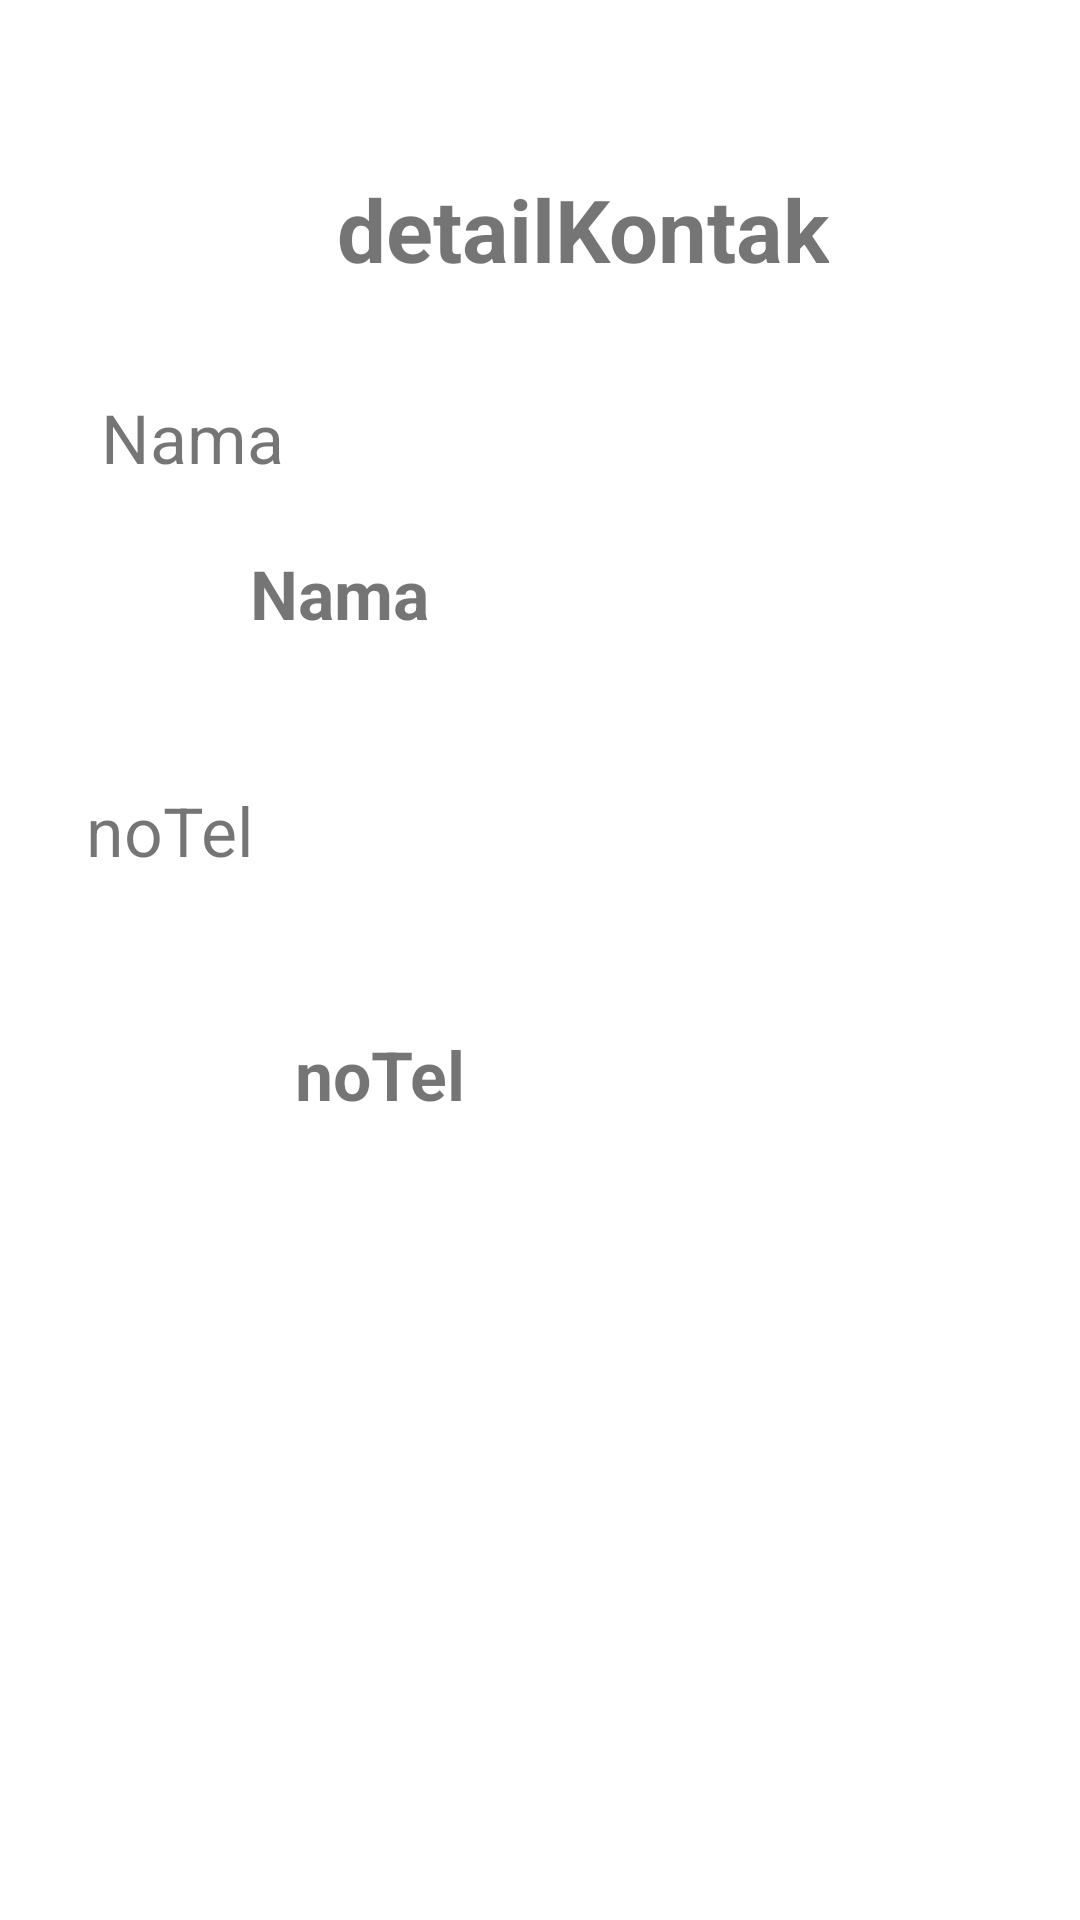

Android layout source for this screen:
<!-- AndroidManifest.xml: application theme Theme.Eksercise_1 -->
<!-- res/layout/liat.xml -->
<?xml version="1.0" encoding="utf-8"?>
<androidx.constraintlayout.widget.ConstraintLayout
    xmlns:android="http://schemas.android.com/apk/res/android"
    xmlns:app="http://schemas.android.com/apk/res-auto"
    xmlns:tools="http://schemas.android.com/tools"
    android:layout_width="match_parent"
    android:layout_height="match_parent">

    <TextView
        android:id="@+id/detKontak"
        android:layout_width="wrap_content"
        android:layout_height="wrap_content"
        android:text="    detailKontak"
        android:textSize="14pt"
        android:textStyle="bold"
        app:layout_constraintBottom_toBottomOf="parent"
        app:layout_constraintEnd_toEndOf="parent"
        app:layout_constraintHorizontal_bias="0.498"
        app:layout_constraintStart_toStartOf="parent"
        app:layout_constraintTop_toTopOf="parent"
        app:layout_constraintVertical_bias="0.095" />

    <TextView
        android:id="@+id/idNama"
        android:layout_width="wrap_content"
        android:layout_height="wrap_content"
        android:text="@string/nama"
        android:textSize="11pt"
        app:layout_constraintBottom_toBottomOf="parent"
        app:layout_constraintEnd_toEndOf="parent"
        app:layout_constraintHorizontal_bias="0.113"
        app:layout_constraintStart_toStartOf="parent"
        app:layout_constraintTop_toBottomOf="@+id/detKontak"
        app:layout_constraintVertical_bias="0.068" />

    <TextView
        android:id="@+id/tvNamaKontak"
        android:layout_width="wrap_content"
        android:layout_height="wrap_content"
        android:text="@string/nama"
        android:textSize="11pt"
        android:textStyle="bold"
        app:layout_constraintBottom_toBottomOf="parent"
        app:layout_constraintEnd_toEndOf="parent"
        app:layout_constraintHorizontal_bias="0.277"
        app:layout_constraintStart_toStartOf="parent"
        app:layout_constraintTop_toBottomOf="@+id/idNama"
        app:layout_constraintVertical_bias="0.048" />

    <TextView
        android:id="@+id/idNoTel"
        android:layout_width="98dp"
        android:layout_height="51dp"
        android:text="noTel"
        android:textSize="11pt"
        app:layout_constraintBottom_toBottomOf="parent"
        app:layout_constraintEnd_toEndOf="parent"
        app:layout_constraintHorizontal_bias="0.11"
        app:layout_constraintStart_toStartOf="parent"
        app:layout_constraintTop_toBottomOf="@+id/tvNamaKontak"
        app:layout_constraintVertical_bias="0.129" />

    <TextView
        android:id="@+id/tvNoTel"
        android:layout_width="117dp"
        android:layout_height="53dp"
        android:text="noTel"
        android:textSize="11pt"
        android:textStyle="bold"
        app:layout_constraintBottom_toBottomOf="parent"
        app:layout_constraintEnd_toEndOf="parent"
        app:layout_constraintHorizontal_bias="0.405"
        app:layout_constraintStart_toStartOf="parent"
        app:layout_constraintTop_toBottomOf="@+id/idNoTel"
        app:layout_constraintVertical_bias="0.11" />
</androidx.constraintlayout.widget.ConstraintLayout>
<!-- resources referenced by this layout -->
<resources>
  <string name="nama">Nama</string>
  <style name="Theme.Eksercise_1" parent="Theme.MaterialComponents.DayNight.DarkActionBar">
          
          <item name="colorPrimary">@color/purple_500</item>
          <item name="colorPrimaryVariant">@color/purple_700</item>
          <item name="colorOnPrimary">@color/white</item>
          
          <item name="colorSecondary">@color/teal_200</item>
          <item name="colorSecondaryVariant">@color/teal_700</item>
          <item name="colorOnSecondary">@color/black</item>
          
          <item name="android:statusBarColor" tools:targetApi="l">?attr/colorPrimaryVariant</item>
          
      </style>
  <color name="purple_500">#FF6200EE</color>
  <color name="purple_700">#FF3700B3</color>
  <color name="white">#FFFFFFFF</color>
  <color name="teal_200">#FF03DAC5</color>
  <color name="teal_700">#FF018786</color>
  <color name="black">#FF000000</color>
</resources>
